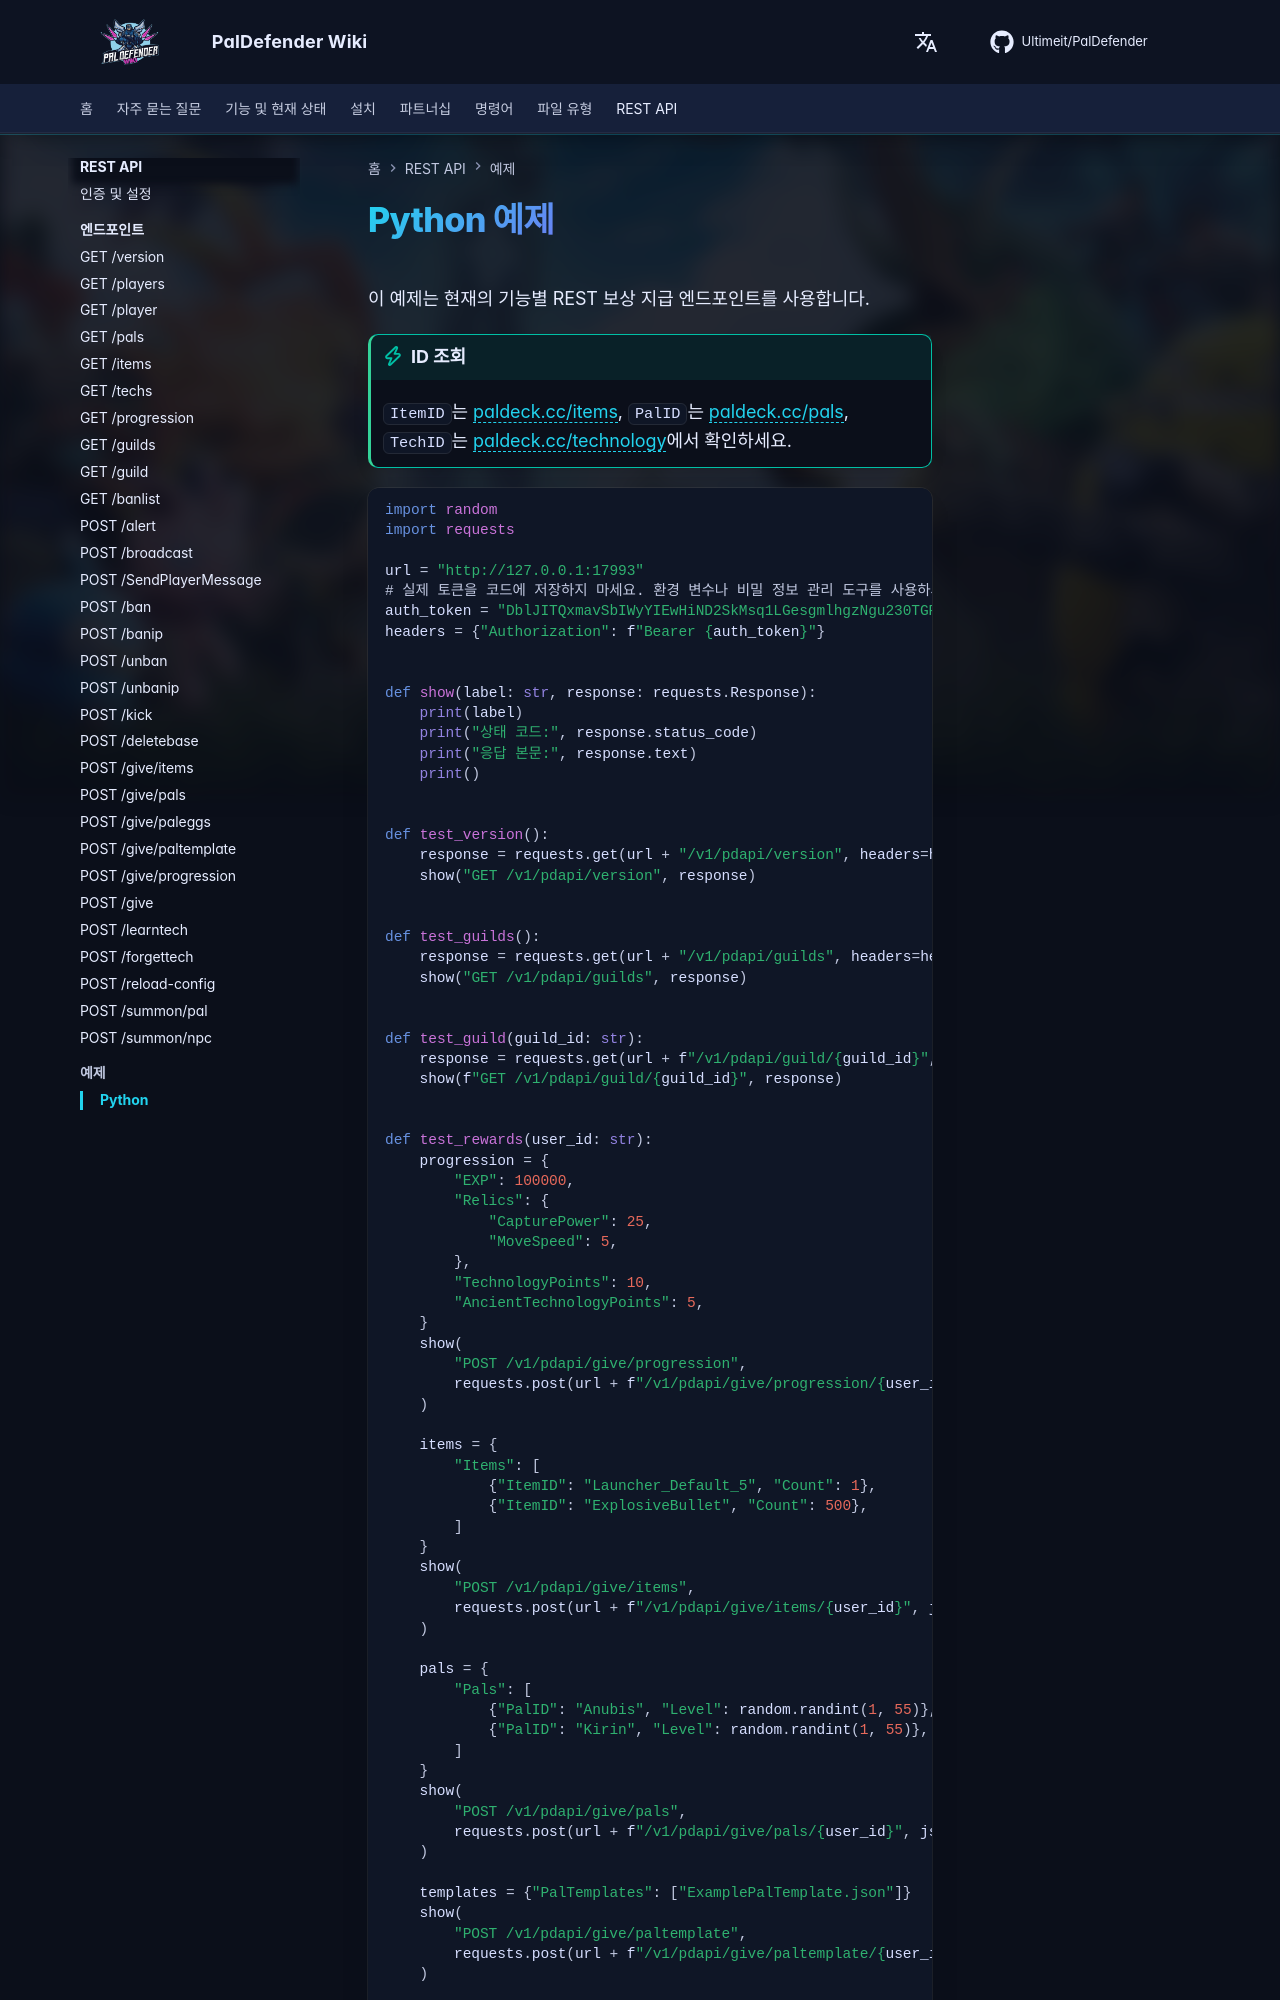

repository: Ultimeit/PalDefender · page: ko/RESTAPI/Examples/Python/index.html · generator: mkdocs

# Python 예제

이 예제는 현재의 기능별 REST 보상 지급 엔드포인트를 사용합니다.

!!! tip "ID 조회"
    `ItemID`는 [paldeck.cc/items](https://paldeck.cc/items), `PalID`는 [paldeck.cc/pals](https://paldeck.cc/pals), `TechID`는 [paldeck.cc/technology](https://paldeck.cc/technology)에서 확인하세요.

```py
import random
import requests

url = "http://127.0.0.1:17993"
# 실제 토큰을 코드에 저장하지 마세요. 환경 변수나 비밀 정보 관리 도구를 사용하세요.
auth_token = "DblJITQxmavSbIWyYIEwHiND2SkMsq1LGesgmlhgzNgu230TGRlNFoWp5cavqgoa"
headers = {"Authorization": f"Bearer {auth_token}"}


def show(label: str, response: requests.Response):
    print(label)
    print("상태 코드:", response.status_code)
    print("응답 본문:", response.text)
    print()


def test_version():
    response = requests.get(url + "/v1/pdapi/version", headers=headers, timeout=10)
    show("GET /v1/pdapi/version", response)


def test_guilds():
    response = requests.get(url + "/v1/pdapi/guilds", headers=headers, timeout=10)
    show("GET /v1/pdapi/guilds", response)


def test_guild(guild_id: str):
    response = requests.get(url + f"/v1/pdapi/guild/{guild_id}", headers=headers, timeout=10)
    show(f"GET /v1/pdapi/guild/{guild_id}", response)


def test_rewards(user_id: str):
    progression = {
        "EXP": 100000,
        "Relics": {
            "CapturePower": 25,
            "MoveSpeed": 5,
        },
        "TechnologyPoints": 10,
        "AncientTechnologyPoints": 5,
    }
    show(
        "POST /v1/pdapi/give/progression",
        requests.post(url + f"/v1/pdapi/give/progression/{user_id}", json=progression, headers=headers, timeout=10),
    )

    items = {
        "Items": [
            {"ItemID": "Launcher_Default_5", "Count": 1},
            {"ItemID": "ExplosiveBullet", "Count": 500},
        ]
    }
    show(
        "POST /v1/pdapi/give/items",
        requests.post(url + f"/v1/pdapi/give/items/{user_id}", json=items, headers=headers, timeout=10),
    )

    pals = {
        "Pals": [
            {"PalID": "Anubis", "Level": random.randint(1, 55)},
            {"PalID": "Kirin", "Level": random.randint(1, 55)},
        ]
    }
    show(
        "POST /v1/pdapi/give/pals",
        requests.post(url + f"/v1/pdapi/give/pals/{user_id}", json=pals, headers=headers, timeout=10),
    )
